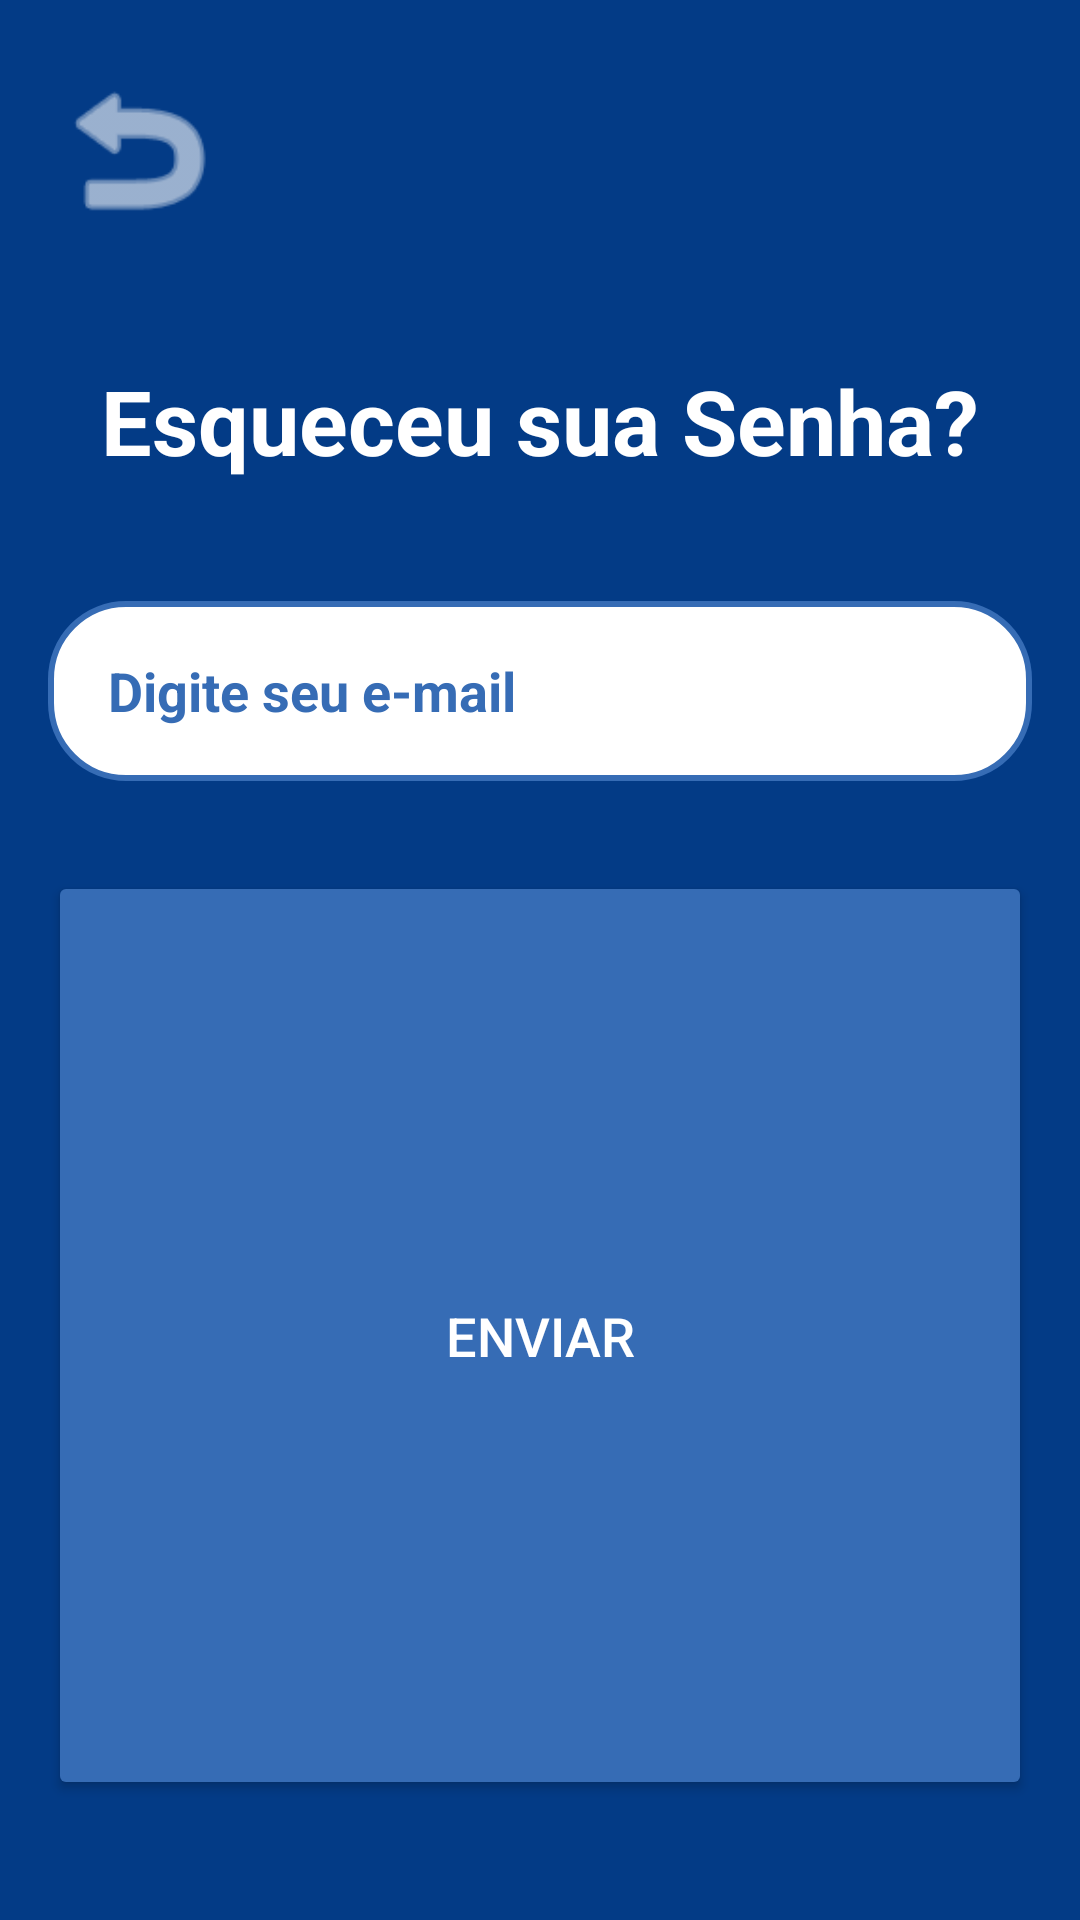

Here is an Android app screen rendered from its layout file. Give the layout XML and the strings, colors and styles it references.
<!-- AndroidManifest.xml: application theme Theme.Whingo -->
<!-- res/layout/activity_forgot_password.xml -->
<?xml version="1.0" encoding="utf-8"?>
<RelativeLayout xmlns:android="http://schemas.android.com/apk/res/android"
    xmlns:app="http://schemas.android.com/apk/res-auto"
    xmlns:tools="http://schemas.android.com/tools"
    android:layout_width="match_parent"
    android:layout_height="match_parent"
    android:background="@color/dark_Blue"
    tools:context=".ForgotPasswordActivity">

    
    <TextView
        android:id="@+id/titleText"
        android:layout_width="wrap_content"
        android:layout_height="wrap_content"
        android:layout_centerHorizontal="true"
        android:layout_marginTop="120dp"
        android:text="Esqueceu sua Senha?"
        android:textSize="30sp"
        android:textAlignment="center"
        android:textColor="@color/white"
        android:textStyle="bold" />

    
    <EditText
        android:id="@+id/edEmailL"
        android:layout_width="match_parent"
        android:layout_height="60dp"
        android:layout_below="@id/titleText"
        android:layout_marginTop="40dp"
        android:background="@drawable/rounded_border"
        android:textColorHint="@color/light_Blue"
        android:textColor="@color/black"
        android:textStyle="bold"
        android:hint="Digite seu e-mail"
        android:inputType="textEmailAddress"
        android:layout_marginStart="16dp"
        android:layout_marginEnd="16dp"
        android:paddingLeft="20dp"
        android:paddingRight="20dp" />

    
    <Button
        android:id="@+id/btnEnviarEmail"
        android:layout_width="match_parent"
        android:layout_height="wrap_content"
        android:layout_below="@id/edEmailL"
        android:layout_marginTop="30dp"
        android:text="Enviar"
        android:textColor="@color/white"
        android:backgroundTint="@color/light_Blue"
        android:layout_marginStart="16dp"
        android:layout_marginEnd="16dp"
        android:paddingTop="15dp"
        android:paddingBottom="15dp"
        android:textSize="18sp"
        android:layout_alignParentBottom="true"
        android:layout_marginBottom="40dp"/>

    
    <ImageView
        android:id="@+id/ivVoltar"
        android:layout_width="60dp"
        android:layout_height="60dp"
        android:layout_alignParentStart="true"
        android:layout_alignParentTop="true"
        android:layout_marginTop="20dp"
        android:layout_marginStart="16dp"
        android:src="@android:drawable/ic_menu_revert"
        android:tint="@color/white"
        android:contentDescription="Voltar" />

</RelativeLayout>
<!-- resources referenced by this layout -->
<resources>
  <color name="black">#FF000000</color>
  <color name="dark_Blue">#033B86</color>
  <color name="light_Blue">#366CB5</color>
  <color name="white">#FFFFFFFF</color>
  <!-- drawable rounded_border (drawable) -->
  <shape xmlns:android="http://schemas.android.com/apk/res/android">
      <solid android:color="@color/white"/>
      <corners android:radius="25dp"/>
      <stroke android:color="@color/light_Blue" android:width="2dp"/>
  </shape>
  <style name="Theme.Whingo" parent="Theme.MaterialComponents.DayNight.DarkActionBar">
          
          <item name="colorPrimary">@color/purple_500</item>
          <item name="colorPrimaryVariant">@color/purple_700</item>
          <item name="colorOnPrimary">@color/white</item>
          
          <item name="colorSecondary">@color/teal_200</item>
          <item name="colorSecondaryVariant">@color/teal_700</item>
          <item name="colorOnSecondary">@color/black</item>
          
          <item name="android:statusBarColor">?attr/colorPrimaryVariant</item>
          
      </style>
  <color name="purple_500">#FF6200EE</color>
  <color name="purple_700">#FF3700B3</color>
  <color name="teal_200">#FF03DAC5</color>
  <color name="teal_700">#FF018786</color>
</resources>
